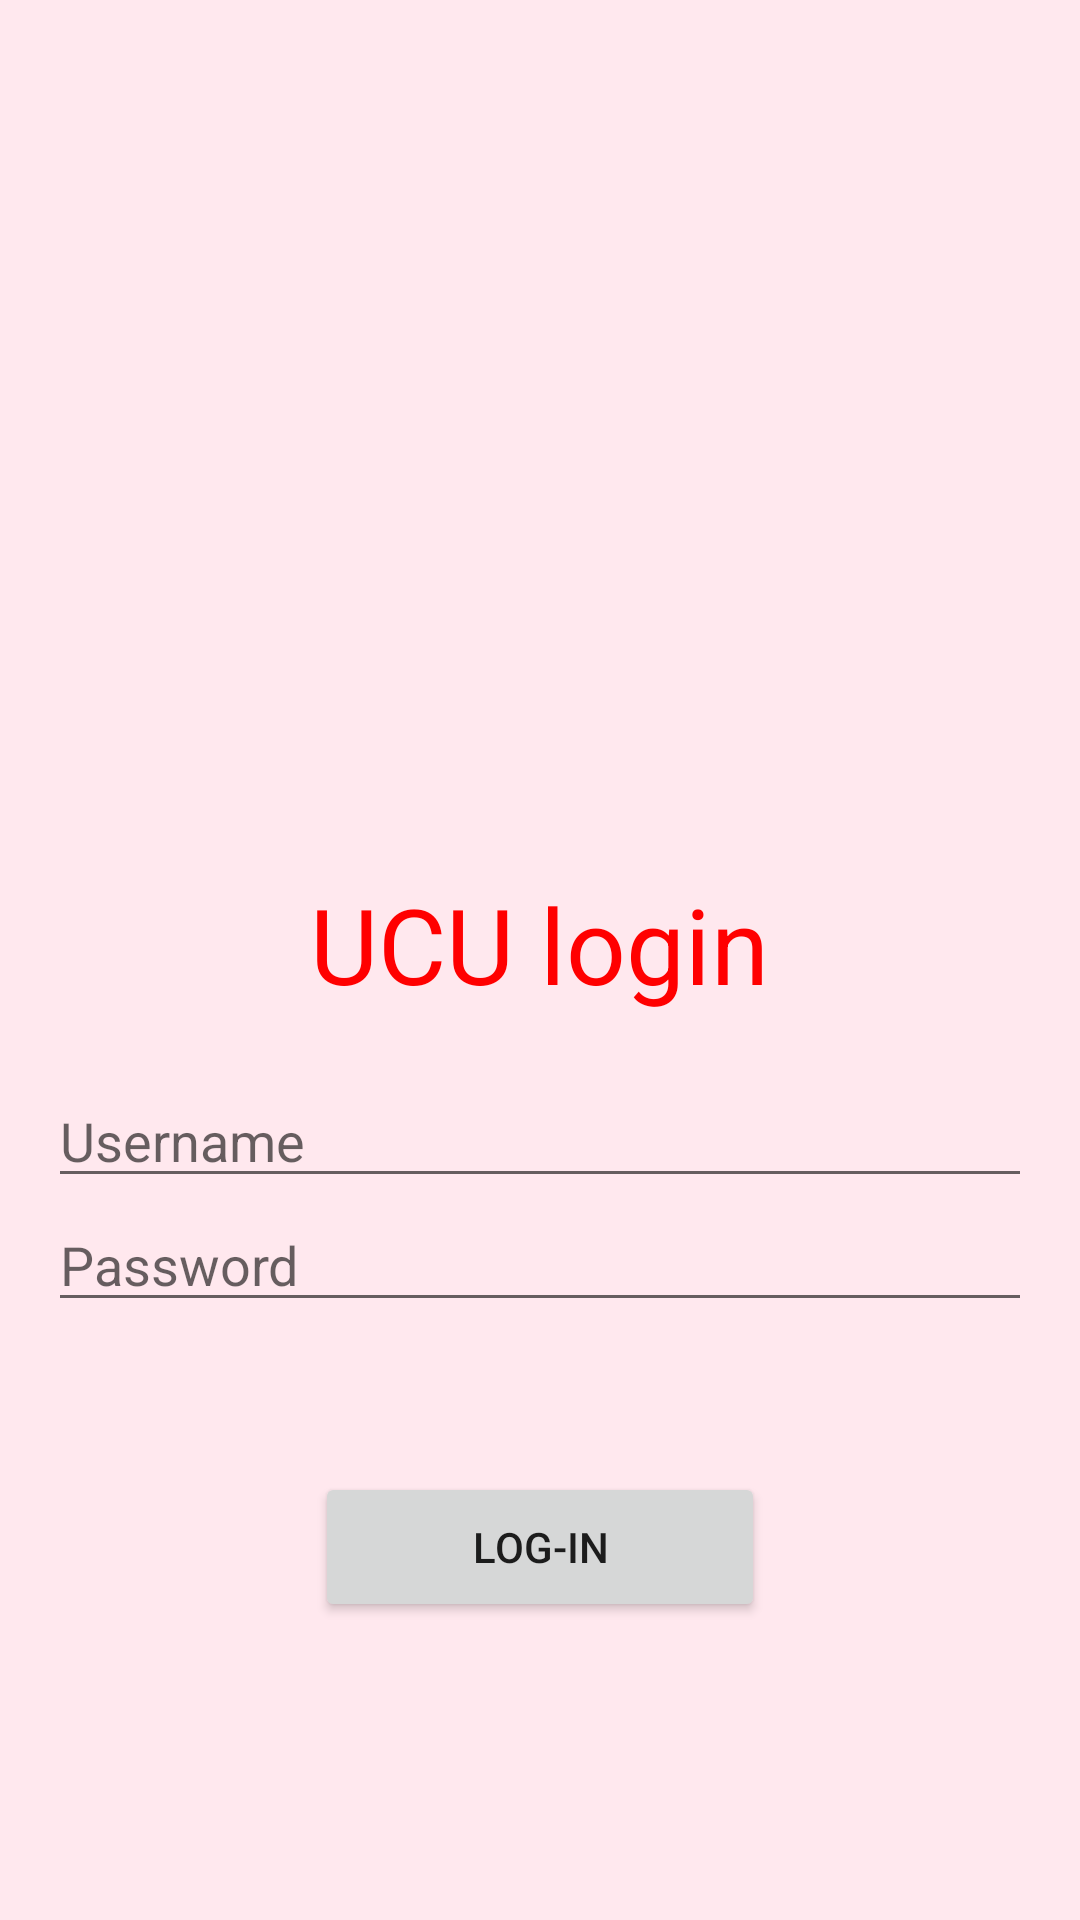

Reconstruct the res/layout file that produces this screen, plus the resources it refers to.
<!-- AndroidManifest.xml: application theme Theme.Mygroup1login -->
<!-- res/layout/activity_main.xml -->
<?xml version="1.0" encoding="utf-8"?>
<androidx.constraintlayout.widget.ConstraintLayout xmlns:android="http://schemas.android.com/apk/res/android"
    xmlns:app="http://schemas.android.com/apk/res-auto"
    xmlns:tools="http://schemas.android.com/tools"
    android:layout_width="match_parent"
    android:layout_height="match_parent"
    android:background="@drawable/penk"
    tools:context=".MainActivity">


    <LinearLayout
        android:layout_margin="16dp"
        android:layout_width="match_parent"
        android:layout_height="wrap_content"
        android:orientation="vertical"
        app:layout_constraintBottom_toBottomOf="parent"
        app:layout_constraintLeft_toLeftOf="parent"
        app:layout_constraintRight_toRightOf="parent"
        app:layout_constraintTop_toTopOf="parent">
        <ImageView
            android:layout_width="100dp"
            android:layout_height="150dp"
            android:src="@drawable/ucu"
            android:layout_gravity="center"
            android:layout_marginTop="40sp"
            android:contentDescription="@string/todo" />
        <TextView
            android:layout_width="wrap_content"
            android:layout_height="wrap_content"
            android:layout_gravity="center"
            android:layout_marginTop="2sp"
            android:text="UCU login"
            android:textSize="35sp"
            android:layout_marginBottom="20dp"
            tools:ignore="HardcodedText"
            android:textColor="#FF0000"/>

        <EditText
            android:layout_width="match_parent"
            android:layout_height="wrap_content"
            android:hint="Username"
            android:id="@+id/username" />

        <EditText
            android:layout_width="match_parent"
            android:layout_height="wrap_content"
            android:hint="Password"
            android:id="@+id/password"/>

        <Button
            android:layout_marginTop="50sp"
            android:layout_gravity="center"
            android:layout_width="150sp"
            android:layout_height="50sp"
            android:text="Log-In"
            android:onClick="verifydata"/>


    </LinearLayout>


</androidx.constraintlayout.widget.ConstraintLayout>
<!-- resources referenced by this layout -->
<resources>
  <!-- drawable penk: png bitmap (drawable-v24, 144 bytes) -->
  <string name="todo">todo</string>
  <style name="Theme.Mygroup1login" parent="Theme.MaterialComponents.DayNight.DarkActionBar">
          
          <item name="colorPrimary">@color/purple_500</item>
          <item name="colorPrimaryVariant">@color/purple_700</item>
          <item name="colorOnPrimary">@color/white</item>
          
          <item name="colorSecondary">@color/teal_200</item>
          <item name="colorSecondaryVariant">@color/teal_700</item>
          <item name="colorOnSecondary">@color/black</item>
          
          <item name="android:statusBarColor" tools:targetApi="l">?attr/colorPrimaryVariant</item>
          
      </style>
  <!-- not gathered from this repository: default colours our renderer supplied (Android Studio template values) -->
  <color name="purple_500">#FF6200EE</color>
  <color name="purple_700">#FF3700B3</color>
  <color name="teal_200">#FF03DAC5</color>
  <color name="teal_700">#FF018786</color>
  <color name="black">#FF000000</color>
  <color name="white">#FFFFFFFF</color>
</resources>
